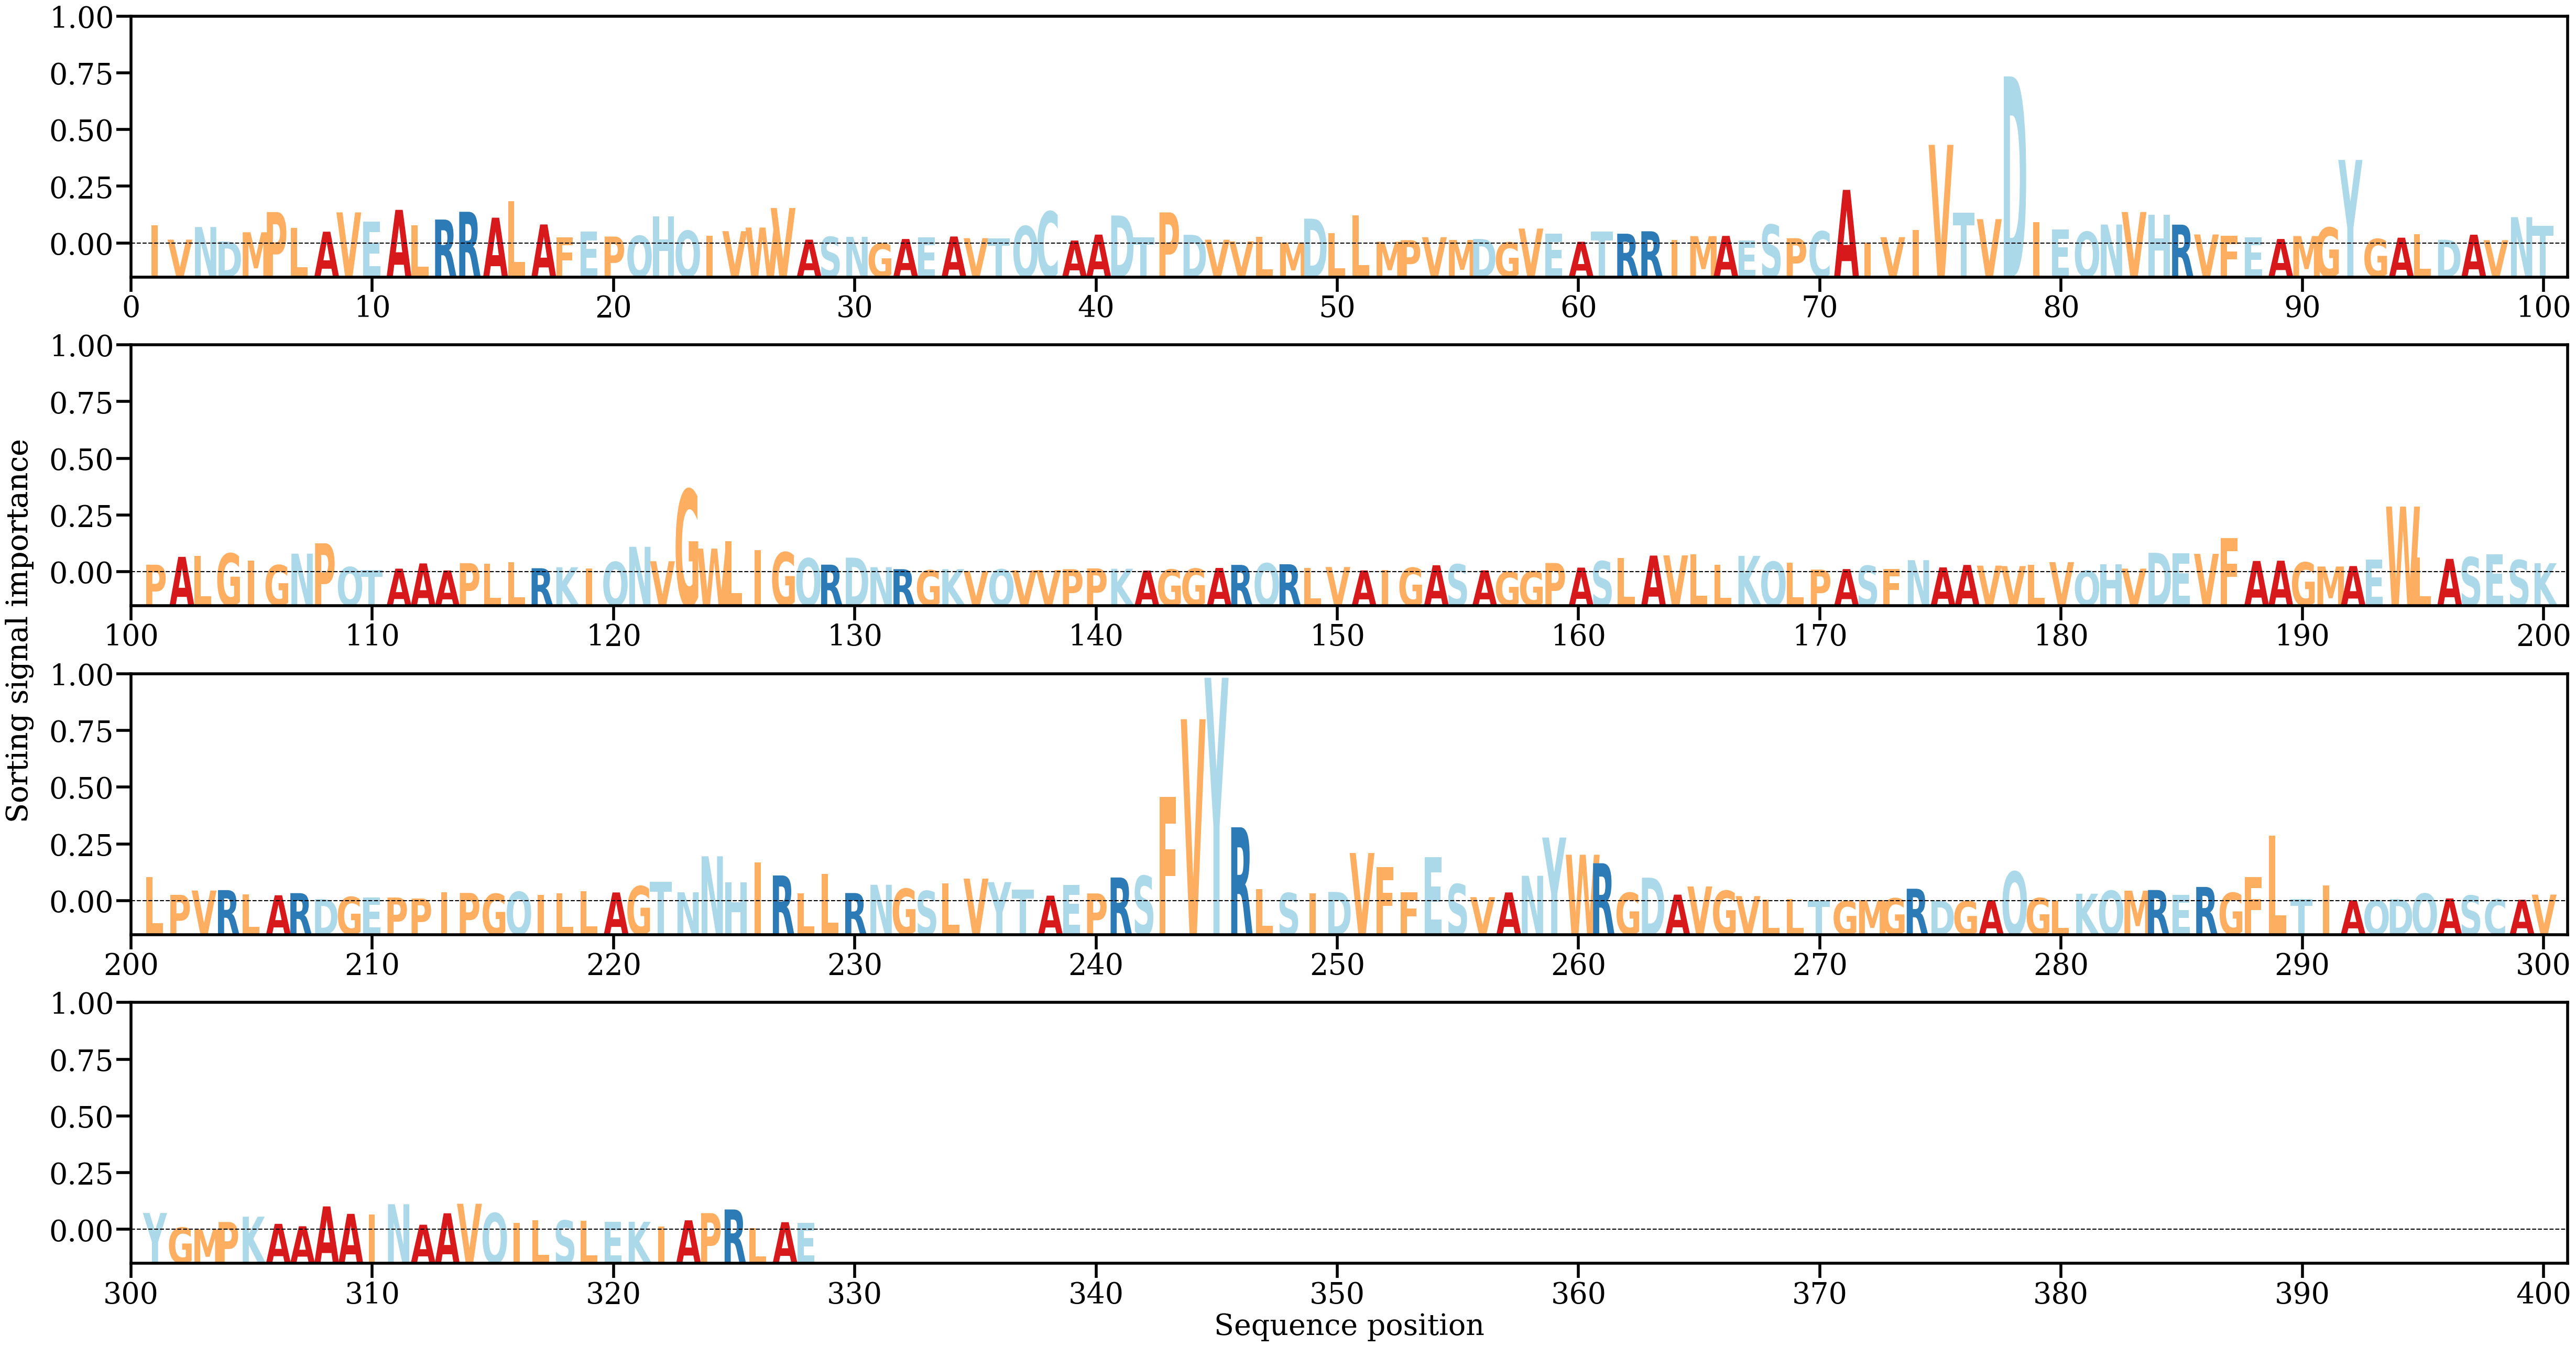

Values plotted in this chart, from the file beside it:
AA, Alpha
I, [0.00373665]
V, [0.00080928]
N, [0.00336854]
D, [0.00042731]
M, [0.00230591]
P, [0.00639792]
L, [0.00320028]
A, [0.0024228]
V, [0.0063316]
E, [0.00449273]
A, [0.00684822]
L, [0.00376086]
R, [0.00488229]
R, [0.00645308]
A, [0.0052616]
L, [0.00863381]
A, [0.00388655]
F, [0.00123571]
E, [0.00243914]
P, [0.00144005]
Q, [0.00158702]
H, [0.0055656]
Q, [0.00261158]
I, [0.00158061]
V, [0.00252905]
W, [0.00326004]
V, [0.00721616]
A, [0.00081123]
S, [0.001373]
N, [0.00137635]
G, [5.145983e-05]
A, [0.00094287]
E, [0.00129574]
A, [0.00145022]
V, [0.00110928]
T, [0.00111431]
Q, [0.00356319]
C, [0.00651425]
A, [0.00063707]
A, [0.00183265]
D, [0.00570072]
T, [0.00132786]
P, [0.00633306]
D, [0.00179682]
V, [0.00079604]
V, [0.00046332]
L, [0.00141341]
M, [0.00023261]
D, [0.00505987]
L, [0.00211124]
L, [0.00574187]
M, [0.00037539]
P, [0.00070644]
V, [0.00130711]
M, [0.0007457]
D, [0.00095395]
G, [0.00025727]
V, [0.00305043]
E, [0.00206797]
A, [0.00038266]
... 268 more rows
